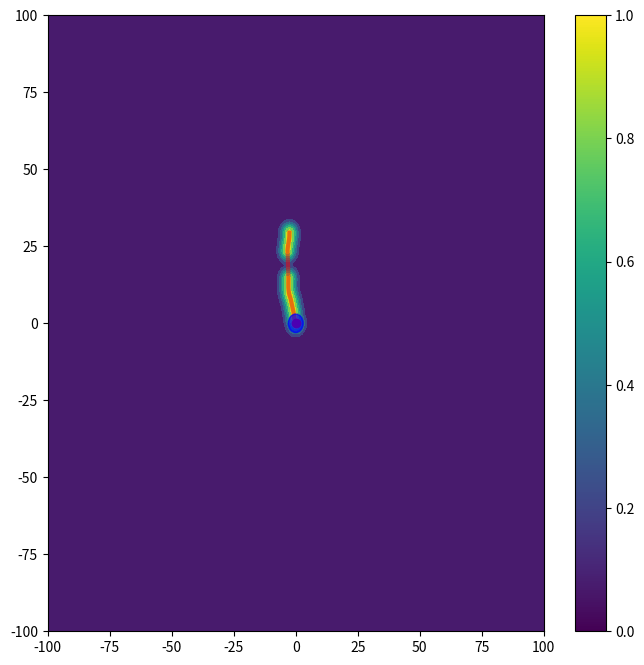

Python code for this plot:
"""
Various trail maps and adventures:

author: William Tong
"""

# <codecell>
from typing import List, Tuple
import numpy as np
import matplotlib.pyplot as plt


class TrailMap:
    def __init__(self, start=None, end=None):
        self.start = start if start != None else np.array([0, 0])
        self.end = end if end != None else np.array([0, 0])
        self.tol = 3

    def sample(self, x, y):
        """ Returns odor on scale from 0 to 1 """
        raise NotImplementedError('sample not implemented!')

    def plot(self):
        raise NotImplementedError('plot not implemented!')

    def reset(self):
        raise NotImplementedError('reset not implemented!')

    def is_done(self, x, y):
        is_done = np.all(np.isclose(self.end, (x, y), atol=self.tol))
        return bool(is_done)
    
    def is_at_checkpoint(self, x, y):
        return False


class StraightTrail(TrailMap):
    def __init__(self, end=None, narrow_factor=1):
        super().__init__()
        self.end = end if type(end) != type(None) else np.array([10, 15])
        self.narrow_factor = narrow_factor

    def sample(self, x, y):
        eps = 1e-8
        total_dist = np.sqrt((x - self.end[0]) ** 2 + (y - self.end[1]) ** 2)
        perp_dist = np.abs((self.end[0] - self.start[0]) * (self.start[1] - y) - (self.start[0] - x) *
                           (self.end[1] - self.start[1])) / np.sqrt((self.start[0] - self.end[0]) ** 2 + (self.start[1] - self.end[1])**2 + eps)

        max_odor = np.sqrt(np.sum((self.end - self.start) ** 2)) + 1
        odor = max_odor - total_dist
        odor *= 1 / (perp_dist + 1) ** self.narrow_factor

        # odor = 1 / (perp_dist + 1) ** self.narrow_factor
        # max_dist = np.sqrt(np.sum((self.end - self.start) ** 2))
        # if np.isscalar(total_dist):
        #     if total_dist > max_dist:
        #         odor *= 1 / (total_dist - max_dist + 1) ** self.narrow_factor
        # else:
        #     adjust = 1 / (np.clip(total_dist - max_dist, 0, np.inf) + 1) ** self.narrow_factor
        #     odor *= adjust

        odor = np.clip(odor, 0, np.inf)
        return odor / max_odor
        return odor

    def plot(self, ax=None):
        x = np.linspace(-20, 20, 100)
        y = np.linspace(-20, 20, 100)
        xx, yy = np.meshgrid(x, y)

        odors = self.sample(xx, yy)

        if ax:
            return ax.contourf(x, y, odors)
        else:
            plt.contourf(x, y, odors)
            plt.colorbar()

    def reset(self):
        pass


class RandomStraightTrail(StraightTrail):
    def __init__(self, is_eval=False, **kwargs):
        super().__init__(**kwargs)
        self.eval = is_eval
        self.next_choice = 0

        self.end = self._rand_coords()
        self.tol = 4

    def _rand_coords(self):
        # branches = [(i, j) for i in [-1, 0, 1] for j in [-1, 0, 1] if (i, j) != (0, 0)]
        # branches = [(-1, 0), (-1, 1), (0, 1), (1, 1), (1, 0)]
        branches = [(-1, 1), (0, 1), (1, 1)]

        if self.eval:
            idx = self.next_choice
            self.next_choice = (self.next_choice + 1) % len(branches)
        else:
            idx = np.random.choice(len(branches))

        x_fac, y_fac = branches[idx]
        new_end = np.array([x_fac * 15, y_fac * 15])

        # print(new_end)
        return new_end

    def reset(self):
        self.end = self._rand_coords()


class RoundTrail(TrailMap):
    def __init__(self):
        super().__init__()
        self.end = np.array([10, 15])

    def sample(self, x, y):
        # if not isinstance(x, np.ndarray):
        #     x = np.array([x])
        #     y = np.array([y])
        max_odor = 100
        odor = - 0.1 * ((x - self.end[0]) ** 2 + (y - self.end[1]) ** 2) + max_odor
        odor = np.clip(odor, 0, np.inf)
        return odor / max_odor

    def plot(self):
        xx, yy = np.meshgrid(
            np.linspace(-20, 20, 100),
            np.linspace(-20, 20, 100))

        odors = self.sample(xx, yy)
        odors = np.flip(odors, axis=0)
        plt.imshow(odors)

    def reset(self):
        pass


class RandomRoundTrail(RoundTrail):
    def __init__(self):
        super().__init__()
        self.end = self._rand_coords()

    def _rand_coords(self):
        new_end = np.random.randint(10, 16, 2) * np.random.choice([-1, 1], 2)
        return new_end

    def reset(self):
        self.end = self._rand_coords()


class TrainingTrailSet(TrailMap):  # TODO: test
    def __init__(self, trails: List[TrailMap]):
        super().__init__()
        self.trails = trails
        self.curr_trail = self._get_rand_trail()

    def _get_rand_trail(self):
        rand_idx = np.random.randint(len(self.trails))
        return self.trails[rand_idx]

    def sample(self, x, y):
        return self.curr_trail.sample(x, y)

    def plot(self):
        for trail in self.trails:
            trail.plot()

    def reset(self):
        self.curr_trail = self._get_rand_trail()


class MeanderTrail(TrailMap):
    def __init__(self, length=50, 
                       width=3, 
                       breaks : List[Tuple[float, float]] = [],   # list of tuple (start_break, end_break) proportions
                       range=(-np.pi / 4, np.pi / 4), 
                       heading=None,
                       reward_dist=10, 
                       res=25, radius=100, diff_rate=0.04, local_len=1, is_eval=False):
        super().__init__(start=None, end=None)
        self.T = length
        self.res = res
        self.xi = radius
        self.k = diff_rate
        self.lamb = local_len

        if heading != None:
            self.range = (heading, heading)
        else:
            self.range = range

        self.reward_dist = reward_dist
        self.width = width
        self.breaks = breaks

        self.x_coords, self.y_coords, self.checkpoints = self._sample_trail()
        self.end = np.array([self.x_coords[-1], self.y_coords[-1]])
        
    
    def _sample_trail(self):
        dt = self.lamb / self.res
        n_samps = int(self.T / dt)
        x, y, theta, K = np.zeros((4, n_samps))
        D = 1 / (self.lamb * self.xi ** 2)
        K[0] = np.sqrt(D * self.lamb) * np.random.randn()

        ckpts = []
        ckpt_len = int(self.reward_dist / dt)

        for i in range(n_samps - 1):
            if self.reward_dist != -1:
                if i % ckpt_len == 0 and i != 0:
                    ckpts.append((x[i], y[i]))

            x[i + 1] = x[i] + dt * np.cos(theta[i])
            y[i + 1] = y[i] + dt * np.sin(theta[i])

            # heading update
            theta[i + 1] = theta[i]  \
                + dt * K[i] \
                + np.sqrt(self.k * dt) * np.random.randn()
            
            # curvature update (Ornstein - Uhlenbeck process)
            K[i + 1] = K[i] \
                - dt * K[i] \
                + np.sqrt(D * dt) * np.random.randn()
        
        total_len = len(x)
        break_mask = np.ones(total_len, dtype=bool)
        for start_prop, end_prop in self.breaks:
            break_mask[int(total_len * start_prop): int(total_len * end_prop)] = False
        
        # rotate to net heading
        net_heading = np.random.uniform(*self.range)
        ang = np.arctan(y[-1] / x[-1])
        if x[-1] < 0:
            ang += np.pi

        rot = (np.pi / 2) - net_heading - ang
        rot_mat = np.array([
            [np.cos(rot), -np.sin(rot)],
            [np.sin(rot), np.cos(rot)]
        ])

        points = np.stack((x, y), axis=0)[:, break_mask]
        net_x, net_y = rot_mat @ points

        if len(ckpts) > 0:
            ckpts = np.array(ckpts) @ rot_mat.T
        
        return net_x, net_y, ckpts

    
    def sample(self, x, y):
        dist2 = (self.x_coords - x) ** 2 + (self.y_coords - y) ** 2
        return np.exp(- np.min(dist2) / self.width)

    
    def plot(self, res=200, ax=None, xmin=-100, xmax=100, ymin=-100, ymax=100):
        x = np.linspace(xmin, xmax, res)
        y = np.linspace(ymin, ymax, res)
        xx, yy = np.meshgrid(x, y)

        odors = np.array([self.sample(x, y) for x, y in zip(xx.ravel(), yy.ravel())])
        odors = odors.reshape(res, res)

        ckpt_x, ckpt_y = self.checkpoints.T if len(self.checkpoints) > 0 else (0, 0)

        if ax:
            ax.plot(self.x_coords, self.y_coords, linewidth=3, color='red', alpha=0.5)
            ax.contourf(x, y, odors)
            ax.scatter(ckpt_x, ckpt_y, color='red')

            circle = plt.Circle((self.x_coords[0], self.y_coords[0]), radius=3, color='blue', zorder=100, alpha=0.7)
            return ax.add_patch(circle)
        else:
            plt.gcf().set_size_inches(8, 8)
            plt.plot(self.x_coords, self.y_coords, linewidth=3, color='red', alpha=0.5)
            plt.contourf(x, y, odors)
            plt.scatter(ckpt_x, ckpt_y, color='red')
            plt.colorbar()

            circle = plt.Circle((self.x_coords[0], self.y_coords[0]), radius=3, color='blue', zorder=100, alpha=0.7)
            plt.gca().add_patch(circle)


    def reset(self):
        self.x_coords, self.y_coords, self.checkpoints = self._sample_trail()
        self.end = np.array([self.x_coords[-1], self.y_coords[-1]])
    

    def is_at_checkpoint(self, x, y):
        for i, ckpt in enumerate(self.checkpoints):
            if np.all(np.isclose((x, y), ckpt, atol=self.tol)):
                # self.checkpoints = np.delete(self.checkpoints, i, axis=0)
                self.checkpoints = self.checkpoints[i+1:]
                return True

        return False
    

    def __str__(self) -> str:
        return f'(len={self.T}, width={self.width})'


class BrokenMeanderTrail(MeanderTrail):
    def __init__(self, exp_breaks=0, 
                       exp_len=0, 
                       max_break_dist=0.9, 
                       trail_length=50, **kwargs):
        
        # self.exp_breaks = exp_breaks
        # forcing breaks
        self.exp_breaks = 1
        self.exp_len = exp_len
        self.max_break_dist = max_break_dist
        self.T = trail_length
        self._reset_breaks()

        super().__init__(length=trail_length, breaks=self.breaks, **kwargs)

    
    def _reset_breaks(self):
        num_breaks = np.random.poisson(self.exp_breaks)
        lens = np.random.exponential(self.exp_len, num_breaks)

        # forcing to break at half-way point
        # starts = np.random.random(num_breaks)
        starts = np.array([0.5])
        # ends = starts + lens / self.T
        # ends = starts + lens[0] / self.T if len(lens) > 0 else []
        ends = np.array([0.6])

        self.breaks = [pair for pair in zip(starts, ends) if pair[1] < self.max_break_dist]

    def reset(self):
        self._reset_breaks()
        super().reset()


if __name__ == '__main__':
    # trail = MeanderTrail(width=10, radius=70, diff_rate=0.05, length=65)
    trail = MeanderTrail(width=10, radius=100, diff_rate=0.01, length=30, breaks=[(0.5, 0.8)], reward_dist=-1)
    # trail = BrokenMeanderTrail(exp_breaks=1, exp_len=10, trail_length=100, diff_rate=0.01)
    trail.plot()


# %%
